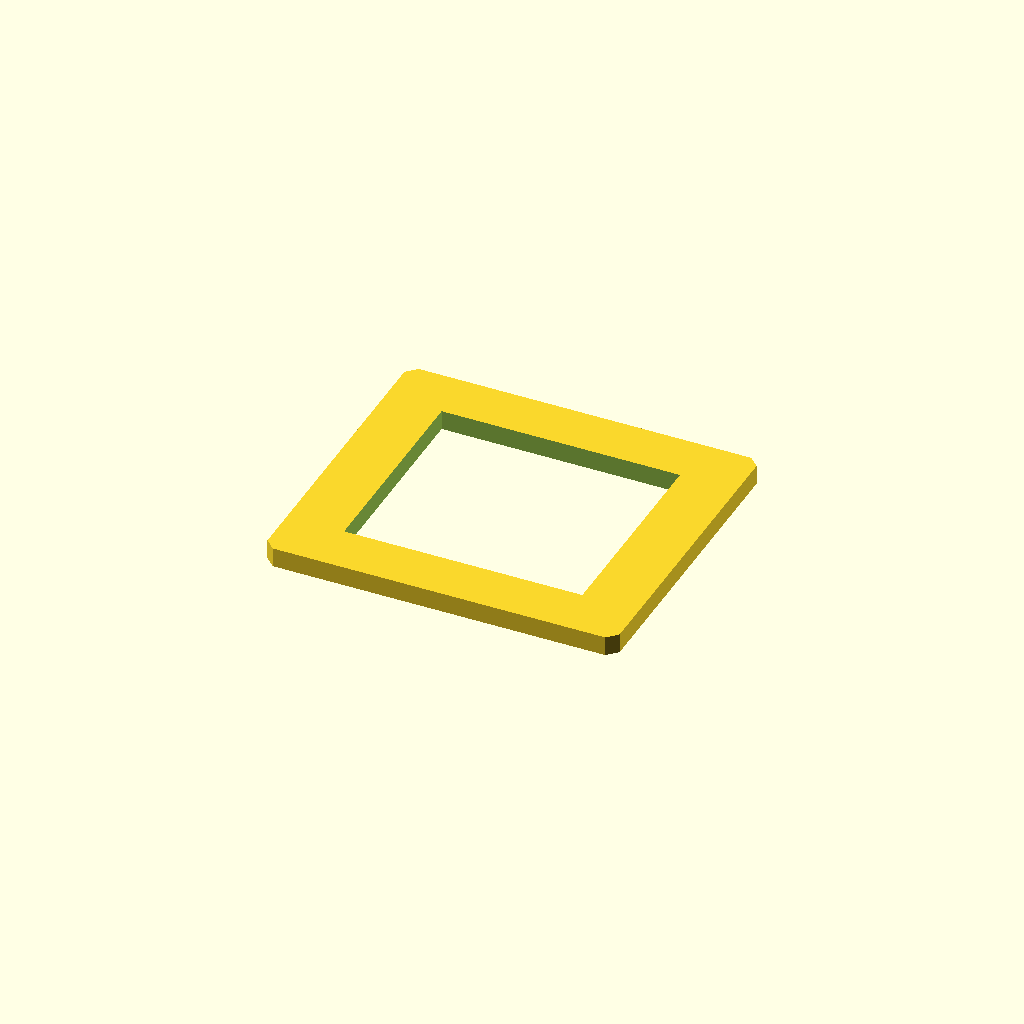
Cell 1: the model at its default parameters.
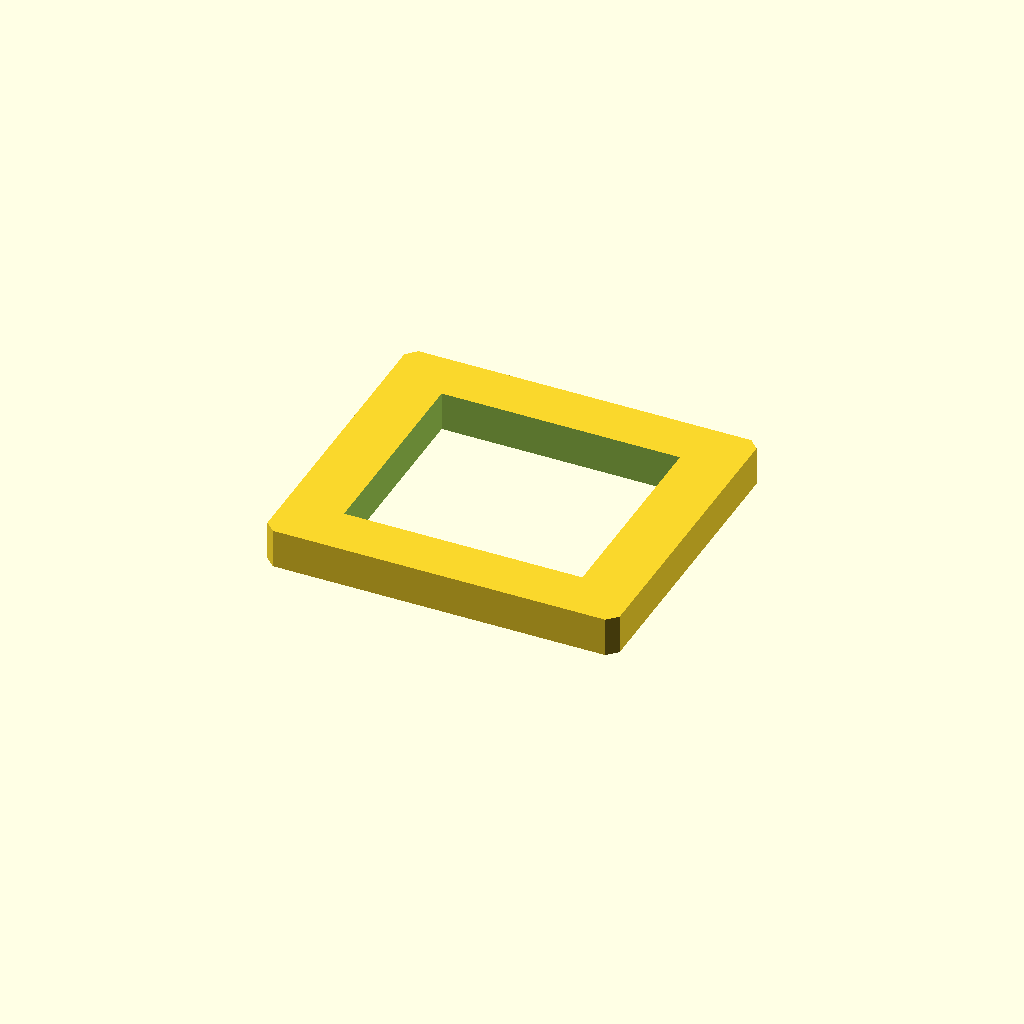
Cell 2: plate_t = 10 (everything else at default).
All cells are drawn from one camera (rotation 55°, 0°, 25°, orthographic, colour scheme Cornfield), so only the parameter changes between them.
OpenSCAD source file optional_data/data/sketch2/voidplates/part_0216.scad:
$fn = 32;

// ----------------------------------------------------------------------
// Windowed plate: 1 voids, 90 x 80 x 5 mm
// ----------------------------------------------------------------------

// --- parameters (mm) ---
plate_l = 90;             // plate length, X
plate_w = 80;             // plate width, Y
plate_t = 5;              // plate thickness, Z
edge_margin = 8;          // wall from the plate edge to any window
win1_l = 60.9;            // window length
win1_w = 53.5;            // window width
depth_1 = 5;              // depth of void 1 (full thickness = through)
corner_c = 2.5;           // corner chamfer of the plate
fit_tol = 0.05;           // declared fit tolerance (prompt contract)
free_tol = 0.3;           // declared free tolerance (prompt contract)

profile = [[2.5, 0], [87.5, 0], [90, 2.5], [90, 77.5], [87.5, 80], [2.5, 80], [0, 77.5], [0, 2.5]];  // primary outline, 8 points, counter clockwise
void_1 = [[14.55, 13.25], [75.45, 13.25], [75.45, 66.75], [14.55, 66.75]];  // large central window, 4 points

// --- the one profile operation ---
difference() {
  linear_extrude(height = plate_t) polygon(points = profile);
  translate([0, 0, -1])
    linear_extrude(height = plate_t + 2) polygon(points = void_1);
}
Customizer parameters (derived from the source; name, type, default, range or options):
plate_l: number, default 90
plate_w: number, default 80
plate_t: number, default 5
edge_margin: number, default 8
win1_l: number, default 60.9
win1_w: number, default 53.5
depth_1: number, default 5
corner_c: number, default 2.5
fit_tol: number, default 0.05
free_tol: number, default 0.3
